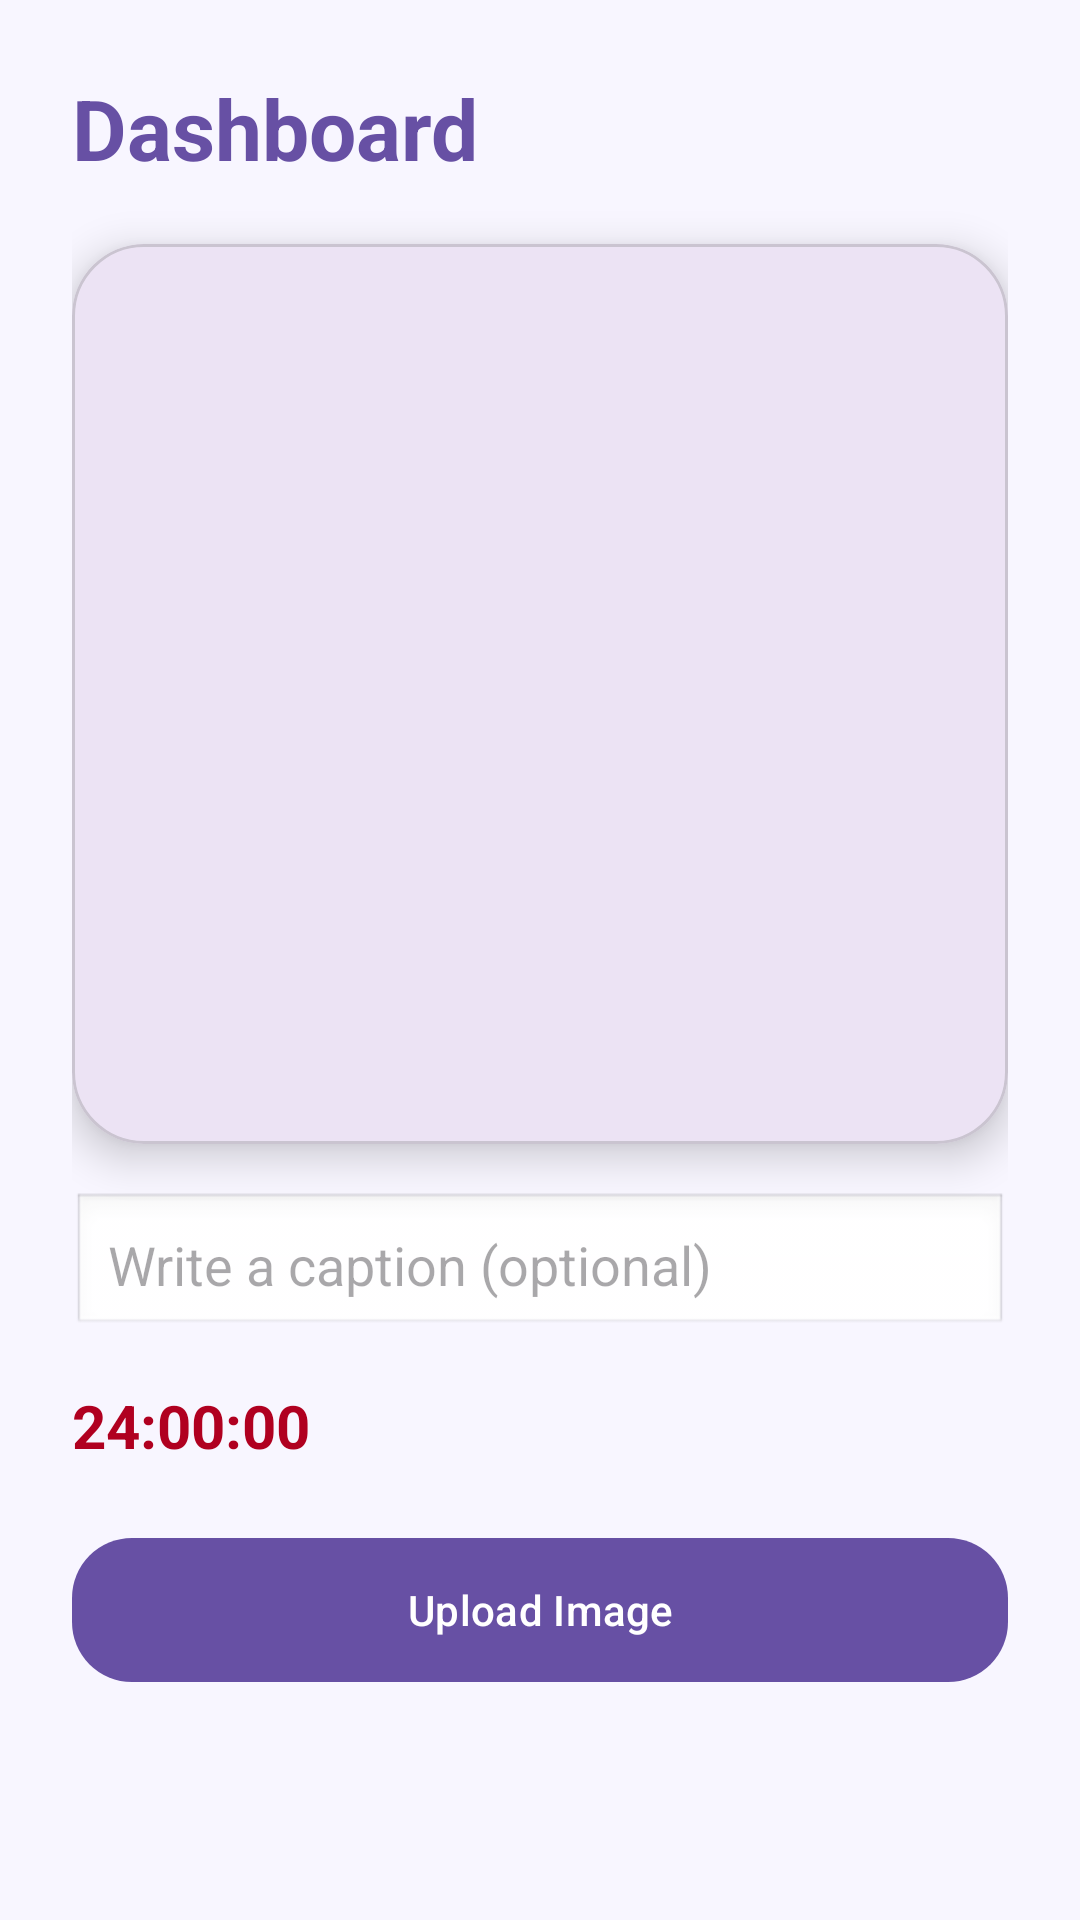

The Android layout XML behind this screen, and the referenced resources:
<!-- AndroidManifest.xml: application theme Theme.ImageApp -->
<!-- res/layout/activity_dashboard.xml -->
<?xml version="1.0" encoding="utf-8"?>
<ScrollView xmlns:android="http://schemas.android.com/apk/res/android"
    xmlns:app="http://schemas.android.com/apk/res-auto"
    xmlns:tools="http://schemas.android.com/tools"
    android:background="#F8F6FF"
    android:layout_width="match_parent"
    android:layout_height="match_parent"
    android:id="@+id/main"
    tools:context=".DashboardActivity">

    <LinearLayout
        android:orientation="vertical"
        android:padding="24dp"
        android:layout_width="match_parent"
        android:layout_height="wrap_content">

        <TextView
            android:text="Dashboard"
            android:textSize="28sp"
            android:textStyle="bold"
            android:textColor="#6750A4"
            android:layout_marginBottom="20dp"
            android:layout_width="wrap_content"
            android:layout_height="wrap_content"/>

        <com.google.android.material.card.MaterialCardView
            app:cardCornerRadius="24dp"
            app:cardElevation="8dp"
            android:layout_width="match_parent"
            android:layout_height="300dp">

            <ImageView
                android:id="@+id/imageViewDashboard"
                android:scaleType="centerCrop"
                android:layout_width="match_parent"
                android:layout_height="match_parent"/>
        </com.google.android.material.card.MaterialCardView>

        <EditText
            android:id="@+id/etCaption"
            android:hint="Write a caption (optional)"
            android:layout_marginTop="16dp"
            android:padding="12dp"
            android:background="@android:drawable/edit_text"
            android:layout_width="match_parent"
            android:layout_height="wrap_content"/>

        <TextView
            android:id="@+id/tvTimer"
            android:text="24:00:00"
            android:textSize="20sp"
            android:textStyle="bold"
            android:textColor="#B00020"
            android:layout_marginTop="16dp"
            android:layout_width="wrap_content"
            android:layout_height="wrap_content"/>

        <com.google.android.material.button.MaterialButton
            android:id="@+id/btnUpload"
            android:text="Upload Image"
            android:layout_marginTop="20dp"
            app:cornerRadius="20dp"
            android:layout_width="match_parent"
            android:layout_height="56dp"/>


    </LinearLayout>

</ScrollView>
<!-- resources referenced by this layout -->
<resources>
  <style name="Theme.ImageApp" parent="Theme.Material3.DayNight.NoActionBar">
  
          
          <item name="colorPrimary">#6750A4</item>
          <item name="colorOnPrimary">#FFFFFF</item>
  
          <item name="colorSecondary">#03DAC5</item>
          <item name="android:statusBarColor">?attr/colorPrimary</item>
  
      </style>
</resources>
